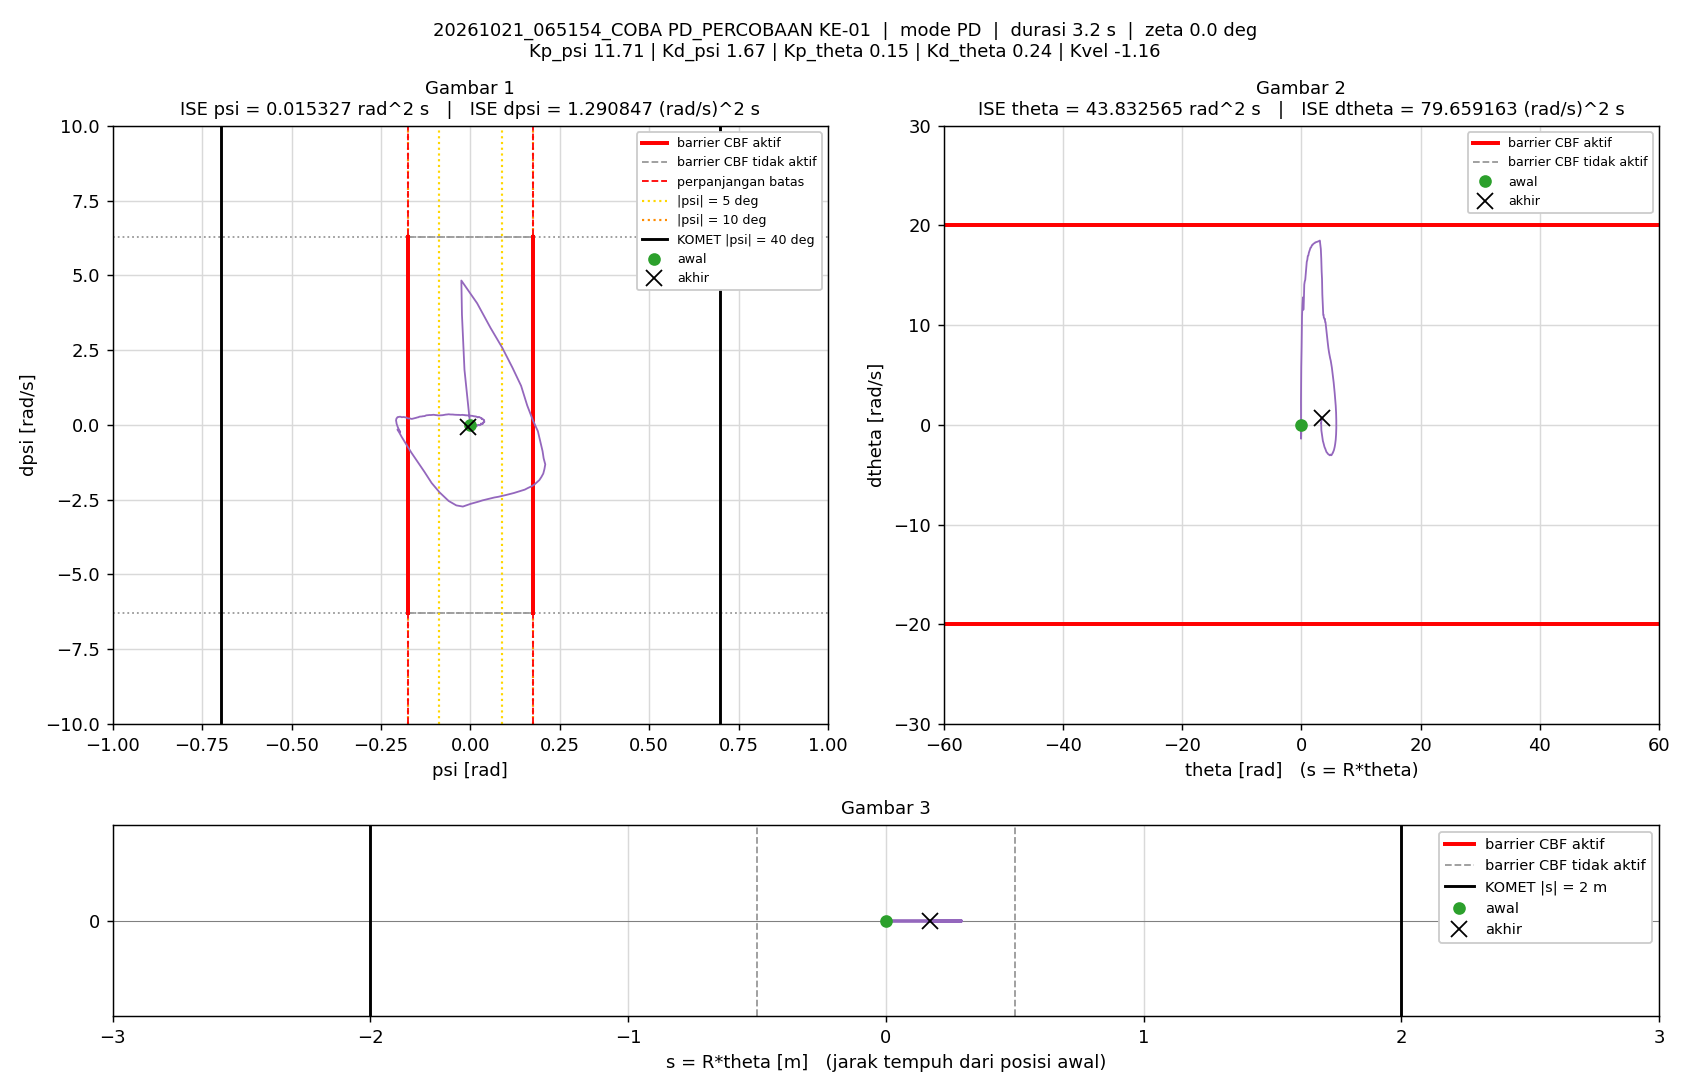

The table this chart was drawn from, first rows:
t_s, theta_rad, dtheta_rad_s, psi_rad, dpsi_rad_s, error_theta, error_dtheta, error_psi, error_dpsi, u_PD_Nm, u_Nm, status_cbf, dorong_N, ISE_theta, ISE_dtheta, ISE_psi, ISE_dpsi, Kp_psi, Kd_psi, Kp_theta, Kd_theta, Kvel, Alpha_1, Alpha_2
0.005, 0, 0, -1.5560297e-07, 0, 0, 0, 1.5560297e-07, 0, -1.8221108e-06, -1.8221108e-06, -, 0, 0, 0, 1.2106142e-16, 0, 11.71, 1.67, 0.15, 0.24, -1.16, 19.1, 31.31
0.01, 3.2997088e-05, 0.008873, -9.0312267e-06, -0.002096, -3.2997088e-05, -0.008873, 9.0312267e-06, 0.002096, -0.001477, -0.001477, -, 0, 5.4440391e-12, 3.9366721e-07, 4.0793634e-13, 2.1966783e-08, 11.71, 1.67, 0.15, 0.24, -1.16, 19.1, 31.31
0.015, 9.2358138e-05, 0.01453, -2.5129546e-05, -0.00338, -9.2358138e-05, -0.01453, 2.5129546e-05, 0.00338, -0.002453, -0.002453, -, 0, 4.8094168e-11, 1.4489522e-06, 3.5654067e-12, 7.9096911e-08, 11.71, 1.67, 0.15, 0.24, -1.16, 19.1, 31.31
0.02, 0.0001676, 0.0168, -5.2571927e-05, -0.005542, -0.0001676, -0.0168, 5.2571927e-05, 0.005542, -0.005838, -0.005838, -, 0, 1.885516e-10, 2.8605521e-06, 1.7384444e-11, 2.3265505e-07, 11.71, 1.67, 0.15, 0.24, -1.16, 19.1, 31.31
0.025, 0.0002573, 0.01982, -8.3032655e-05, -0.00537, -0.0002573, -0.01982, 8.3032655e-05, 0.00537, -0.005184, -0.005184, -, 0, 5.1947309e-10, 4.8240978e-06, 5.1856553e-11, 3.7684951e-07, 11.71, 1.67, 0.15, 0.24, -1.16, 19.1, 31.31
0.03, 0.0003418, 0.01734, -0.0001134, -0.00421, -0.0003418, -0.01734, 0.0001134, 0.00421, -0.004197, -0.004197, -, 0, 1.1035862e-09, 6.3275439e-06, 1.1617802e-10, 4.6546651e-07, 11.71, 1.67, 0.15, 0.24, -1.16, 19.1, 31.31
0.035, 0.0004275, 0.01756, -0.0001292, -0.001896, -0.0004275, -0.01756, 0.0001292, 0.001896, -0.0004626, -0.0004626, -, 0, 2.0171829e-09, 7.8700834e-06, 1.9958029e-10, 4.8343317e-07, 11.71, 1.67, 0.15, 0.24, -1.16, 19.1, 31.31
0.04, 0.000515, 0.01986, -0.0001391, 0.0003193, -0.000515, -0.01986, 0.0001391, -0.0003193, 0.003671, 0.003671, -, 0, 3.3430684e-09, 9.842457e-06, 2.9636577e-10, 4.8394303e-07, 11.71, 1.67, 0.15, 0.24, -1.16, 19.1, 31.31
0.045, 0.0006244, 0.02443, -0.0001505, -0.002854, -0.0006244, -0.02443, 0.0001505, 0.002854, -0.0006658, -0.0006658, -, 0, 5.2926753e-09, 1.282583e-05, 4.0961493e-10, 5.2466604e-07, 11.71, 1.67, 0.15, 0.24, -1.16, 19.1, 31.31
0.05, 0.0007953, 0.0369, -0.0001646, -0.0066, -0.0007953, -0.0369, 0.0001646, 0.0066, -0.004092, -0.004092, -, 0, 8.455491e-09, 1.9635609e-05, 5.4504059e-10, 7.4245078e-07, 11.71, 1.67, 0.15, 0.24, -1.16, 19.1, 31.31
0.055, 0.001014, 0.04567, -0.0001869, -0.005652, -0.001014, -0.04567, 0.0001869, 0.005652, -0.0006677, -0.0006677, -, 0, 1.3594822e-08, 3.0063494e-05, 7.1974649e-10, 9.0218816e-07, 11.71, 1.67, 0.15, 0.24, -1.16, 19.1, 31.31
0.06, 0.001227, 0.04517, -0.0002339, -0.007422, -0.001227, -0.04517, 0.0002339, 0.007422, -0.004292, -0.004292, -, 0, 2.1124924e-08, 4.0266301e-05, 9.931906e-10, 1.177616e-06, 11.71, 1.67, 0.15, 0.24, -1.16, 19.1, 31.31
0.065, 0.001506, 0.05672, -0.0002433, -0.004341, -0.001506, -0.05672, 0.0002433, 0.004341, 0.003514, 0.003514, -, 0, 3.2464455e-08, 5.6351774e-05, 1.2892366e-09, 1.2718418e-06, 11.71, 1.67, 0.15, 0.24, -1.16, 19.1, 31.31
0.07, 0.001768, 0.05504, -0.0002914, -0.007601, -0.001768, -0.05504, 0.0002914, 0.007601, -0.002896, -0.002896, -, 0, 4.8089228e-08, 7.1498694e-05, 1.7138706e-09, 1.5606857e-06, 11.71, 1.67, 0.15, 0.24, -1.16, 19.1, 31.31
0.075, 0.00209, 0.06506, -0.0003338, -0.01434, -0.00209, -0.06506, 0.0003338, 0.01434, -0.01225, -0.01225, -, 0, 6.9936502e-08, 9.2663767e-05, 2.2711037e-09, 2.5892127e-06, 11.71, 1.67, 0.15, 0.24, -1.16, 19.1, 31.31
0.08, 0.002426, 0.06747, -0.0003959, -0.01221, -0.002426, -0.06747, 0.0003959, 0.01221, -0.008834, -0.008834, -, 0, 9.9362159e-08, 0.0001154, 3.0547141e-09, 3.3347047e-06, 11.71, 1.67, 0.15, 0.24, -1.16, 19.1, 31.31
0.085, 0.002668, 0.05283, -0.000498, -0.008902, -0.002668, -0.05283, 0.000498, 0.008902, -0.008021, -0.008021, -, 0, 1.3495783e-07, 0.0001294, 4.2948316e-09, 3.7309714e-06, 11.71, 1.67, 0.15, 0.24, -1.16, 19.1, 31.31
0.09, 0.002886, 0.04798, -0.0005562, -0.003015, -0.002886, -0.04798, 0.0005562, 0.003015, -3.3780632e-05, -3.3780632e-05, -, 0, 1.7661031e-07, 0.0001409, 5.8418107e-09, 3.7764309e-06, 11.71, 1.67, 0.15, 0.24, -1.16, 19.1, 31.31
0.095, 0.003085, 0.04504, -0.0005863, 0.002826, -0.003085, -0.04504, 0.0005863, -0.002826, 0.008663, 0.008663, -, 0, 2.2418654e-07, 0.000151, 7.5607859e-09, 3.8163687e-06, 11.71, 1.67, 0.15, 0.24, -1.16, 19.1, 31.31
0.1, 0.003318, 0.04781, -0.0005864, -0.00191, -0.003318, -0.04781, 0.0005864, 0.00191, 0.001419, 0.001419, -, 0, 2.7923409e-07, 0.0001625, 9.2803826e-09, 3.8346075e-06, 11.71, 1.67, 0.15, 0.24, -1.16, 19.1, 31.31
0.105, 0.003672, 0.06561, -0.0005572, -0.009375, -0.003672, -0.06561, 0.0005572, 0.009375, -0.006435, -0.006435, -, 0, 3.4663644e-07, 0.000184, 1.0832681e-08, 4.2740932e-06, 11.71, 1.67, 0.15, 0.24, -1.16, 19.1, 31.31
0.11, 0.004049, 0.07336, -0.0005885, -0.01283, -0.004049, -0.07336, 0.0005885, 0.01283, -0.01072, -0.01072, -, 0, 4.285921e-07, 0.0002109, 1.256455e-08, 5.0976902e-06, 11.71, 1.67, 0.15, 0.24, -1.16, 19.1, 31.31
0.115, 0.004375, 0.07172, -0.0006811, -0.01048, -0.004375, -0.07172, 0.0006811, 0.01048, -0.008271, -0.008271, -, 0, 5.2428715e-07, 0.0002366, 1.4883928e-08, 5.6472327e-06, 11.71, 1.67, 0.15, 0.24, -1.16, 19.1, 31.31
0.12, 0.004675, 0.0668, -0.0007555, -0.003314, -0.004675, -0.0668, 0.0007555, 0.003314, 0.00165, 0.00165, -, 0, 6.3356021e-07, 0.0002589, 1.7738083e-08, 5.7021395e-06, 11.71, 1.67, 0.15, 0.24, -1.16, 19.1, 31.31
0.125, 0.004959, 0.06329, -0.0008018, -8.5314365e-05, -0.004959, -0.06329, 0.0008018, 8.5314365e-05, 0.005659, 0.005659, -, 0, 7.5650721e-07, 0.000279, 2.0952863e-08, 5.7021759e-06, 11.71, 1.67, 0.15, 0.24, -1.16, 19.1, 31.31
0.13, 0.005337, 0.07381, -0.000781, -0.003177, -0.005337, -0.07381, 0.000781, 0.003177, 0.003263, 0.003263, -, 0, 8.9893368e-07, 0.0003062, 2.4002968e-08, 5.7526517e-06, 11.71, 1.67, 0.15, 0.24, -1.16, 19.1, 31.31
0.135, 0.005815, 0.0901, -0.0007543, -0.008933, -0.005815, -0.0901, 0.0007543, 0.008933, -0.002128, -0.002128, -, 0, 1.0679836e-06, 0.0003468, 2.6847966e-08, 6.1516337e-06, 11.71, 1.67, 0.15, 0.24, -1.16, 19.1, 31.31
0.14, 0.006339, 0.09909, -0.0007784, -0.01783, -0.006339, -0.09909, 0.0007784, 0.01783, -0.01511, -0.01511, -, 0, 1.2689069e-06, 0.0003959, 2.9877304e-08, 7.7410923e-06, 11.71, 1.67, 0.15, 0.24, -1.16, 19.1, 31.31
0.145, 0.006864, 0.1047, -0.0008616, -0.02004, -0.006864, -0.1047, 0.0008616, 0.02004, -0.01844, -0.01844, -, 0, 1.504454e-06, 0.0004507, 3.3589138e-08, 9.7500996e-06, 11.71, 1.67, 0.15, 0.24, -1.16, 19.1, 31.31
0.15, 0.007266, 0.09713, -0.001031, -0.01014, -0.007266, -0.09713, 0.001031, 0.01014, -0.005694, -0.005694, -, 0, 1.7684078e-06, 0.0004978, 3.8898929e-08, 1.0264473e-05, 11.71, 1.67, 0.15, 0.24, -1.16, 19.1, 31.31
0.155, 0.007555, 0.08406, -0.001207, 0.0002439, -0.007555, -0.08406, 0.001207, -0.0002439, 0.006443, 0.006443, -, 0, 2.0537686e-06, 0.0005332, 4.6187808e-08, 1.0264771e-05, 11.71, 1.67, 0.15, 0.24, -1.16, 19.1, 31.31
0.16, 0.007941, 0.08106, -0.001248, -0.005395, -0.007941, -0.08106, 0.001248, 0.005395, -0.004171, -0.004171, -, 0, 2.3690421e-06, 0.000566, 5.3976176e-08, 1.0410304e-05, 11.71, 1.67, 0.15, 0.24, -1.16, 19.1, 31.31
0.165, 0.008501, 0.1013, -0.001203, -0.01268, -0.008501, -0.1013, 0.001203, 0.01268, -0.01096, -0.01096, -, 0, 2.7303371e-06, 0.0006173, 6.1209808e-08, 1.1214661e-05, 11.71, 1.67, 0.15, 0.24, -1.16, 19.1, 31.31
0.17, 0.009054, 0.1109, -0.001239, -0.01, -0.009054, -0.1109, 0.001239, 0.01, -0.004596, -0.004596, -, 0, 3.1402505e-06, 0.0006788, 6.8889276e-08, 1.1714862e-05, 11.71, 1.67, 0.15, 0.24, -1.16, 19.1, 31.31
0.175, 0.009528, 0.109, -0.001352, -0.006051, -0.009528, -0.109, 0.001352, 0.006051, 0.0002123, 0.0002123, -, 0, 3.5941604e-06, 0.0007382, 7.8034298e-08, 1.189796e-05, 11.71, 1.67, 0.15, 0.24, -1.16, 19.1, 31.31
0.18, 0.01008, 0.1171, -0.0014, -0.005571, -0.01008, -0.1171, 0.0014, 0.005571, 0.002399, 0.002399, -, 0, 4.1020171e-06, 0.0008067, 8.7830691e-08, 1.2053116e-05, 11.71, 1.67, 0.15, 0.24, -1.16, 19.1, 31.31
0.185, 0.01065, 0.1072, -0.001435, -0.009018, -0.01065, -0.1072, 0.001435, 0.009018, -0.006124, -0.006124, -, 0, 4.6689527e-06, 0.0008642, 9.8122475e-08, 1.2459694e-05, 11.71, 1.67, 0.15, 0.24, -1.16, 19.1, 31.31
0.19, 0.01122, 0.105, -0.001423, -0.004363, -0.01122, -0.105, 0.001423, 0.004363, 0.00126, 0.00126, -, 0, 5.2984241e-06, 0.0009194, 1.0824961e-07, 1.2554852e-05, 11.71, 1.67, 0.15, 0.24, -1.16, 19.1, 31.31
0.195, 0.01159, 0.0878, -0.001527, 0.001619, -0.01159, -0.0878, 0.001527, -0.001619, 0.005891, 0.005891, -, 0, 5.9704321e-06, 0.0009579, 1.199141e-07, 1.2567963e-05, 11.71, 1.67, 0.15, 0.24, -1.16, 19.1, 31.31
0.2, 0.012, 0.07761, -0.001528, -0.0006815, -0.012, -0.07761, 0.001528, 0.0006815, -0.0004053, -0.0004053, -, 0, 6.6903725e-06, 0.0009881, 1.3158918e-07, 1.2570285e-05, 11.71, 1.67, 0.15, 0.24, -1.16, 19.1, 31.31
0.205, 0.01245, 0.07775, -0.001472, -0.002463, -0.01245, -0.07775, 0.001472, 0.002463, -0.002697, -0.002697, -, 0, 7.4656453e-06, 0.001018, 1.4243032e-07, 1.2600612e-05, 11.71, 1.67, 0.15, 0.24, -1.16, 19.1, 31.31
0.21, 0.01281, 0.07131, -0.001487, 0.00128, -0.01281, -0.07131, 0.001487, -0.00128, 0.001835, 0.001835, -, 0, 8.2858073e-06, 0.001044, 1.5349158e-07, 1.2608808e-05, 11.71, 1.67, 0.15, 0.24, -1.16, 19.1, 31.31
0.215, 0.01308, 0.06014, -0.001522, 0.004425, -0.01308, -0.06014, 0.001522, -0.004425, 0.003997, 0.003997, -, 0, 9.1411977e-06, 0.001062, 1.6507726e-07, 1.2706697e-05, 11.71, 1.67, 0.15, 0.24, -1.16, 19.1, 31.31
0.22, 0.01338, 0.05594, -0.001481, 0.00508, -0.01338, -0.05594, 0.001481, -0.00508, 0.004566, 0.004566, -, 0, 1.0036952e-05, 0.001077, 1.7604457e-07, 1.2835718e-05, 11.71, 1.67, 0.15, 0.24, -1.16, 19.1, 31.31
0.225, 0.01368, 0.05493, -0.001439, 0.00423, -0.01368, -0.05493, 0.001439, -0.00423, 0.003394, 0.003394, -, 0, 1.0972685e-05, 0.001093, 1.8640086e-07, 1.2925192e-05, 11.71, 1.67, 0.15, 0.24, -1.16, 19.1, 31.31
0.23, 0.014, 0.05599, -0.001372, 0.004052, -0.014, -0.05599, 0.001372, -0.004052, 0.004137, 0.004137, -, 0, 1.1953302e-05, 0.001108, 1.9581415e-07, 1.3007291e-05, 11.71, 1.67, 0.15, 0.24, -1.16, 19.1, 31.31
0.235, 0.01428, 0.05182, -0.001353, 0.0005111, -0.01428, -0.05182, 0.001353, -0.0005111, -0.002558, -0.002558, -, 0, 1.2973022e-05, 0.001122, 2.0497283e-07, 1.3008597e-05, 11.71, 1.67, 0.15, 0.24, -1.16, 19.1, 31.31
0.24, 0.01461, 0.05545, -0.001283, 0.002997, -0.01461, -0.05545, 0.001283, -0.002997, 0.003292, 0.003292, -, 0, 1.4040482e-05, 0.001137, 2.1320057e-07, 1.3053511e-05, 11.71, 1.67, 0.15, 0.24, -1.16, 19.1, 31.31
0.245, 0.01477, 0.04194, -0.001351, 0.001418, -0.01477, -0.04194, 0.001351, -0.001418, -0.003384, -0.003384, -, 0, 1.513121e-05, 0.001146, 2.2232312e-07, 1.3063567e-05, 11.71, 1.67, 0.15, 0.24, -1.16, 19.1, 31.31
0.25, 0.01504, 0.04218, -0.001281, 0.001593, -0.01504, -0.04218, 0.001281, -0.001593, -0.002221, -0.002221, -, 0, 1.626249e-05, 0.001155, 2.3053298e-07, 1.3076252e-05, 11.71, 1.67, 0.15, 0.24, -1.16, 19.1, 31.31
0.255, 0.01517, 0.03511, -0.001316, 0.007558, -0.01517, -0.03511, 0.001316, -0.007558, 0.005638, 0.005638, -, 0, 1.7413281e-05, 0.001161, 2.3919206e-07, 1.3361867e-05, 11.71, 1.67, 0.15, 0.24, -1.16, 19.1, 31.31
0.26, 0.01531, 0.02671, -0.001279, 0.009662, -0.01531, -0.02671, 0.001279, -0.009662, 0.007564, 0.007564, -, 0, 1.8585846e-05, 0.001164, 2.4737519e-07, 1.3828591e-05, 11.71, 1.67, 0.15, 0.24, -1.16, 19.1, 31.31
0.265, 0.01551, 0.02908, -0.001181, 0.006647, -0.01551, -0.02908, 0.001181, -0.006647, 0.004246, 0.004246, -, 0, 1.9789132e-05, 0.001169, 2.5435269e-07, 1.4049472e-05, 11.71, 1.67, 0.15, 0.24, -1.16, 19.1, 31.31
0.27, 0.01577, 0.0346, -0.001062, 0.002814, -0.01577, -0.0346, 0.001062, -0.002814, 0.0005715, 0.0005715, -, 0, 2.1033069e-05, 0.001175, 2.5998776e-07, 1.4089053e-05, 11.71, 1.67, 0.15, 0.24, -1.16, 19.1, 31.31
0.275, 0.01604, 0.03588, -0.0009646, 0.001081, -0.01604, -0.03588, 0.0009646, -0.001081, -0.0008797, -0.0008797, -, 0, 2.2319154e-05, 0.001181, 2.6464e-07, 1.4094893e-05, 11.71, 1.67, 0.15, 0.24, -1.16, 19.1, 31.31
0.28, 0.01622, 0.03386, -0.0009446, 0.003232, -0.01622, -0.03386, 0.0009446, -0.003232, 0.002462, 0.002462, -, 0, 2.3634486e-05, 0.001187, 2.6910149e-07, 1.4147109e-05, 11.71, 1.67, 0.15, 0.24, -1.16, 19.1, 31.31
0.285, 0.01632, 0.02622, -0.0009753, 0.002463, -0.01632, -0.02622, 0.0009753, -0.002463, -0.001014, -0.001014, -, 0, 2.4966372e-05, 0.00119, 2.7385794e-07, 1.4177447e-05, 11.71, 1.67, 0.15, 0.24, -1.16, 19.1, 31.31
0.29, 0.01649, 0.02478, -0.0009262, 0.001031, -0.01649, -0.02478, 0.0009262, -0.001031, -0.003178, -0.003178, -, 0, 2.6325786e-05, 0.001193, 2.7814761e-07, 1.4182757e-05, 11.71, 1.67, 0.15, 0.24, -1.16, 19.1, 31.31
0.295, 0.01663, 0.02426, -0.0008852, 0.007324, -0.01663, -0.02426, 0.0008852, -0.007324, 0.007687, 0.007687, -, 0, 2.7708265e-05, 0.001196, 2.8206551e-07, 1.4450956e-05, 11.71, 1.67, 0.15, 0.24, -1.16, 19.1, 31.31
0.3, 0.01662, 0.009265, -0.0009438, 0.003362, -0.01662, -0.009265, 0.0009438, -0.003362, -0.003214, -0.003214, -, 0, 2.908957e-05, 0.001197, 2.8651938e-07, 1.4507474e-05, 11.71, 1.67, 0.15, 0.24, -1.16, 19.1, 31.31
... 572 more rows
